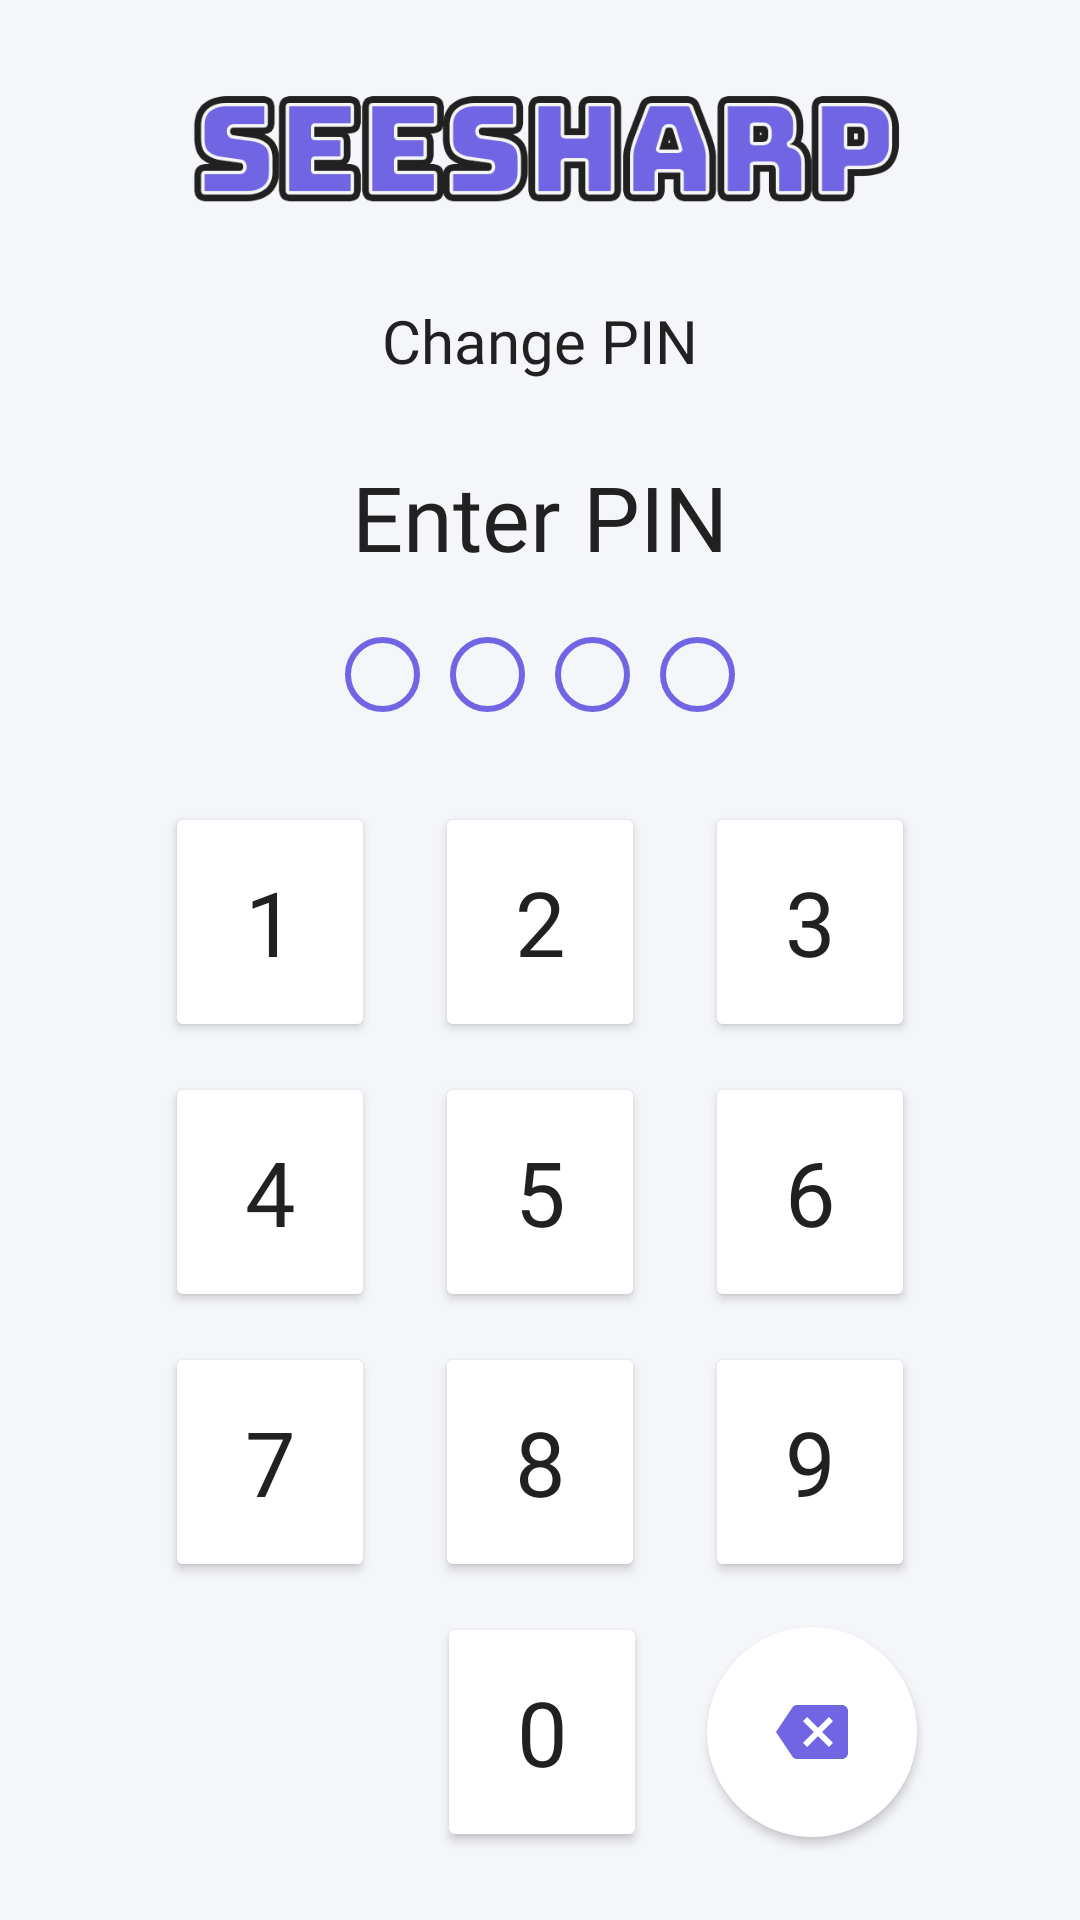

The Android layout XML behind this screen, and the referenced resources:
<!-- AndroidManifest.xml: application theme Theme.MaterialComponents.Light.NoActionBar -->
<!-- res/layout/activity_pin_lockscreen.xml -->
<?xml version="1.0" encoding="utf-8"?>
<androidx.constraintlayout.widget.ConstraintLayout xmlns:android="http://schemas.android.com/apk/res/android"
    xmlns:app="http://schemas.android.com/apk/res-auto"
    xmlns:tools="http://schemas.android.com/tools"
    android:layout_width="match_parent"
    android:layout_height="match_parent"
    android:background="@color/purple_white"
    tools:context=".activities.child.PinLockscreenActivity">

    <LinearLayout
        android:id="@+id/seesharp"
        android:layout_width="0dp"
        android:layout_height="wrap_content"
        android:background="@color/transparent"
        android:orientation="vertical"
        app:layout_constraintEnd_toEndOf="parent"
        app:layout_constraintStart_toStartOf="parent"
        app:layout_constraintTop_toTopOf="parent">

        <ImageView
            android:id="@+id/imageView15"
            android:layout_width="250dp"
            android:layout_height="100dp"
            android:layout_gravity="center"
            app:srcCompat="@drawable/seesharp" />

        <TextView
            android:id="@+id/lockActivity_childSettings"
            android:layout_width="match_parent"
            android:layout_height="wrap_content"
            android:fontFamily="@font/roboto_bold"
            android:text="Change PIN"
            android:textAlignment="center"
            android:textColor="@color/light_black"
            android:textSize="20sp" />

    </LinearLayout>

    <LinearLayout
        android:id="@+id/linearLayout4"
        android:layout_width="0dp"
        android:layout_height="wrap_content"
        android:layout_marginTop="25dp"
        android:orientation="vertical"
        app:layout_constraintEnd_toEndOf="parent"
        app:layout_constraintStart_toStartOf="parent"
        app:layout_constraintTop_toBottomOf="@+id/seesharp">

        <TextView
            android:id="@+id/lockSubActivity_childSettings"
            android:layout_width="match_parent"
            android:layout_height="wrap_content"
            android:fontFamily="@font/roboto_bold"
            android:text="Enter PIN"
            android:textAlignment="center"
            android:textColor="@color/light_black"
            android:textSize="30sp" />

        <LinearLayout
            android:layout_width="wrap_content"
            android:layout_height="match_parent"
            android:layout_gravity="center_horizontal"
            android:layout_marginHorizontal="100dp"
            android:layout_marginVertical="20dp"
            android:orientation="horizontal">

            <ImageView
                android:id="@+id/entry1"
                android:layout_width="wrap_content"
                android:layout_height="wrap_content"
                android:layout_marginHorizontal="5dp"
                android:layout_weight="1"
                app:srcCompat="@drawable/circle" />

            <ImageView
                android:id="@+id/entry2"
                android:layout_width="wrap_content"
                android:layout_height="wrap_content"
                android:layout_marginHorizontal="5dp"
                android:layout_weight="1"
                app:srcCompat="@drawable/circle" />

            <ImageView
                android:id="@+id/entry3"
                android:layout_width="wrap_content"
                android:layout_height="wrap_content"
                android:layout_marginHorizontal="5dp"
                android:layout_weight="1"
                app:srcCompat="@drawable/circle" />

            <ImageView
                android:id="@+id/entry4"
                android:layout_width="wrap_content"
                android:layout_height="wrap_content"
                android:layout_marginHorizontal="5dp"
                android:layout_weight="1"
                app:srcCompat="@drawable/circle" />
        </LinearLayout>

    </LinearLayout>

    <LinearLayout
        android:id="@+id/linearLayout6"
        android:layout_width="wrap_content"
        android:layout_height="wrap_content"
        android:layout_marginHorizontal="60dp"
        android:layout_marginTop="10dp"
        android:orientation="horizontal"
        app:layout_constraintEnd_toEndOf="parent"
        app:layout_constraintStart_toStartOf="parent"
        app:layout_constraintTop_toBottomOf="@+id/linearLayout4">

        <Button
            android:id="@+id/n1"
            android:layout_width="70dp"
            android:layout_height="80dp"
            android:layout_marginHorizontal="10dp"
            android:backgroundTint="@color/white"
            android:fontFamily="@font/roboto_bold"
            android:text="1"
            android:textColor="@color/light_black"
            android:textSize="30sp"
            app:cornerRadius="35dp" />

        <Button
            android:id="@+id/n2"
            android:layout_width="70dp"
            android:layout_height="80dp"
            android:layout_marginHorizontal="10dp"
            android:backgroundTint="@color/white"
            android:fontFamily="@font/roboto_bold"
            android:text="2"
            android:textColor="@color/light_black"
            android:textSize="30sp"
            app:cornerRadius="35dp" />

        <Button
            android:id="@+id/n3"
            android:layout_width="70dp"
            android:layout_height="80dp"
            android:layout_marginHorizontal="10dp"
            android:backgroundTint="@color/white"
            android:fontFamily="@font/roboto_bold"
            android:text="3"
            android:textColor="@color/light_black"
            android:textSize="30sp"
            app:cornerRadius="35dp" />

    </LinearLayout>

    <LinearLayout
        android:id="@+id/linearLayout7"
        android:layout_width="wrap_content"
        android:layout_height="wrap_content"
        android:layout_marginTop="10dp"
        android:orientation="horizontal"
        app:layout_constraintEnd_toEndOf="parent"
        app:layout_constraintStart_toStartOf="parent"
        app:layout_constraintTop_toBottomOf="@+id/linearLayout6">

        <Button
            android:id="@+id/n4"
            android:layout_width="70dp"
            android:layout_height="80dp"
            android:layout_marginHorizontal="10dp"
            android:layout_weight="1"
            android:backgroundTint="@color/white"
            android:fontFamily="@font/roboto_bold"
            android:text="4"
            android:textColor="@color/light_black"
            android:textSize="30sp"
            app:cornerRadius="35dp" />

        <Button
            android:id="@+id/n5"
            android:layout_width="70dp"
            android:layout_height="80dp"
            android:layout_marginHorizontal="10dp"
            android:layout_weight="1"
            android:backgroundTint="@color/white"
            android:fontFamily="@font/roboto_bold"
            android:text="5"
            android:textColor="@color/light_black"
            android:textSize="30sp"
            app:cornerRadius="35dp" />

        <Button
            android:id="@+id/n6"
            android:layout_width="70dp"
            android:layout_height="80dp"
            android:layout_marginHorizontal="10dp"
            android:layout_weight="1"
            android:backgroundTint="@color/white"
            android:fontFamily="@font/roboto_bold"
            android:text="6"
            android:textColor="@color/light_black"
            android:textSize="30sp"
            app:cornerRadius="35dp" />
    </LinearLayout>

    <LinearLayout
        android:id="@+id/linearLayout8"
        android:layout_width="wrap_content"
        android:layout_height="wrap_content"
        android:layout_marginTop="10dp"
        android:orientation="horizontal"
        app:layout_constraintEnd_toEndOf="parent"
        app:layout_constraintStart_toStartOf="parent"
        app:layout_constraintTop_toBottomOf="@+id/linearLayout7">

        <Button
            android:id="@+id/n7"
            android:layout_width="70dp"
            android:layout_height="80dp"
            android:layout_marginHorizontal="10dp"
            android:layout_weight="1"
            android:backgroundTint="@color/white"
            android:fontFamily="@font/roboto_bold"
            android:text="7"
            android:textColor="@color/light_black"
            android:textSize="30sp"
            app:cornerRadius="35dp" />

        <Button
            android:id="@+id/n8"
            android:layout_width="70dp"
            android:layout_height="80dp"
            android:layout_marginHorizontal="10dp"
            android:layout_weight="1"
            android:backgroundTint="@color/white"
            android:fontFamily="@font/roboto_bold"
            android:text="8"
            android:textColor="@color/light_black"
            android:textSize="30sp"
            app:cornerRadius="35dp" />

        <Button
            android:id="@+id/n9"
            android:layout_width="70dp"
            android:layout_height="80dp"
            android:layout_marginHorizontal="10dp"
            android:layout_weight="1"
            android:backgroundTint="@color/white"
            android:fontFamily="@font/roboto_bold"
            android:text="9"
            android:textColor="@color/light_black"
            android:textSize="30sp"
            app:cornerRadius="35dp" />
    </LinearLayout>

    <LinearLayout
        android:layout_width="wrap_content"
        android:layout_height="wrap_content"
        android:layout_marginTop="10dp"
        android:orientation="horizontal"
        app:layout_constraintEnd_toEndOf="parent"
        app:layout_constraintHorizontal_bias="0.753"
        app:layout_constraintStart_toStartOf="parent"
        app:layout_constraintTop_toBottomOf="@+id/linearLayout8">

        <Button
            android:id="@+id/n0"
            android:layout_width="70dp"
            android:layout_height="80dp"
            android:layout_marginHorizontal="10dp"
            android:layout_weight="1"
            android:backgroundTint="@color/white"
            android:fontFamily="@font/roboto_bold"
            android:gravity="center"
            android:text="0"
            android:textColor="@color/light_black"
            android:textSize="30sp"
            app:cornerRadius="35dp" />

        <ImageButton
            android:id="@+id/nClr"
            android:layout_width="70dp"
            android:layout_height="70dp"
            android:layout_gravity="center_vertical"
            android:layout_marginHorizontal="10dp"
            android:layout_weight="1"
            android:background="@drawable/round_btn"
            android:elevation="2dp"
            app:srcCompat="@drawable/ic_baseline_backspace_24"
            tools:ignore="SpeakableTextPresentCheck" />

    </LinearLayout>

</androidx.constraintlayout.widget.ConstraintLayout>
<!-- resources referenced by this layout -->
<resources>
  <color name="light_black">#FF212121</color>
  <color name="purple_white">#FFf5f6fa</color>
  <color name="transparent">#00FFFFFF</color>
  <color name="white">#FFFFFFFF</color>
  <!-- drawable circle (drawable) -->
  <shape
      xmlns:android="http://schemas.android.com/apk/res/android"
      android:shape="oval">
      <stroke
          android:width="2dp"
          android:color="@color/primary" />
      <size
          android:width="25dp"
          android:height="25dp" />
  </shape>
  <!-- drawable ic_baseline_backspace_24 (drawable) -->
  <vector android:autoMirrored="true" android:height="24dp"
      android:tint="#7165E3" android:viewportHeight="24"
      android:viewportWidth="24" android:width="24dp" xmlns:android="http://schemas.android.com/apk/res/android">
      <path android:fillColor="@android:color/white" android:pathData="M22,3L7,3c-0.69,0 -1.23,0.35 -1.59,0.88L0,12l5.41,8.11c0.36,0.53 0.9,0.89 1.59,0.89h15c1.1,0 2,-0.9 2,-2L24,5c0,-1.1 -0.9,-2 -2,-2zM19,15.59L17.59,17 14,13.41 10.41,17 9,15.59 12.59,12 9,8.41 10.41,7 14,10.59 17.59,7 19,8.41 15.41,12 19,15.59z"/>
  </vector>
  <!-- drawable round_btn (drawable) -->
  <?xml version="1.0" encoding="utf-8"?>
  <shape xmlns:android="http://schemas.android.com/apk/res/android">
      <size android:height="40dp" android:width="40dp" />
      <solid android:color="@color/white" />
      <corners android:radius="50dp" />
  </shape>
  <!-- drawable seesharp: png bitmap (drawable-mdpi, 21637 bytes) -->
  <color name="primary">#FF7165e3</color>
</resources>
